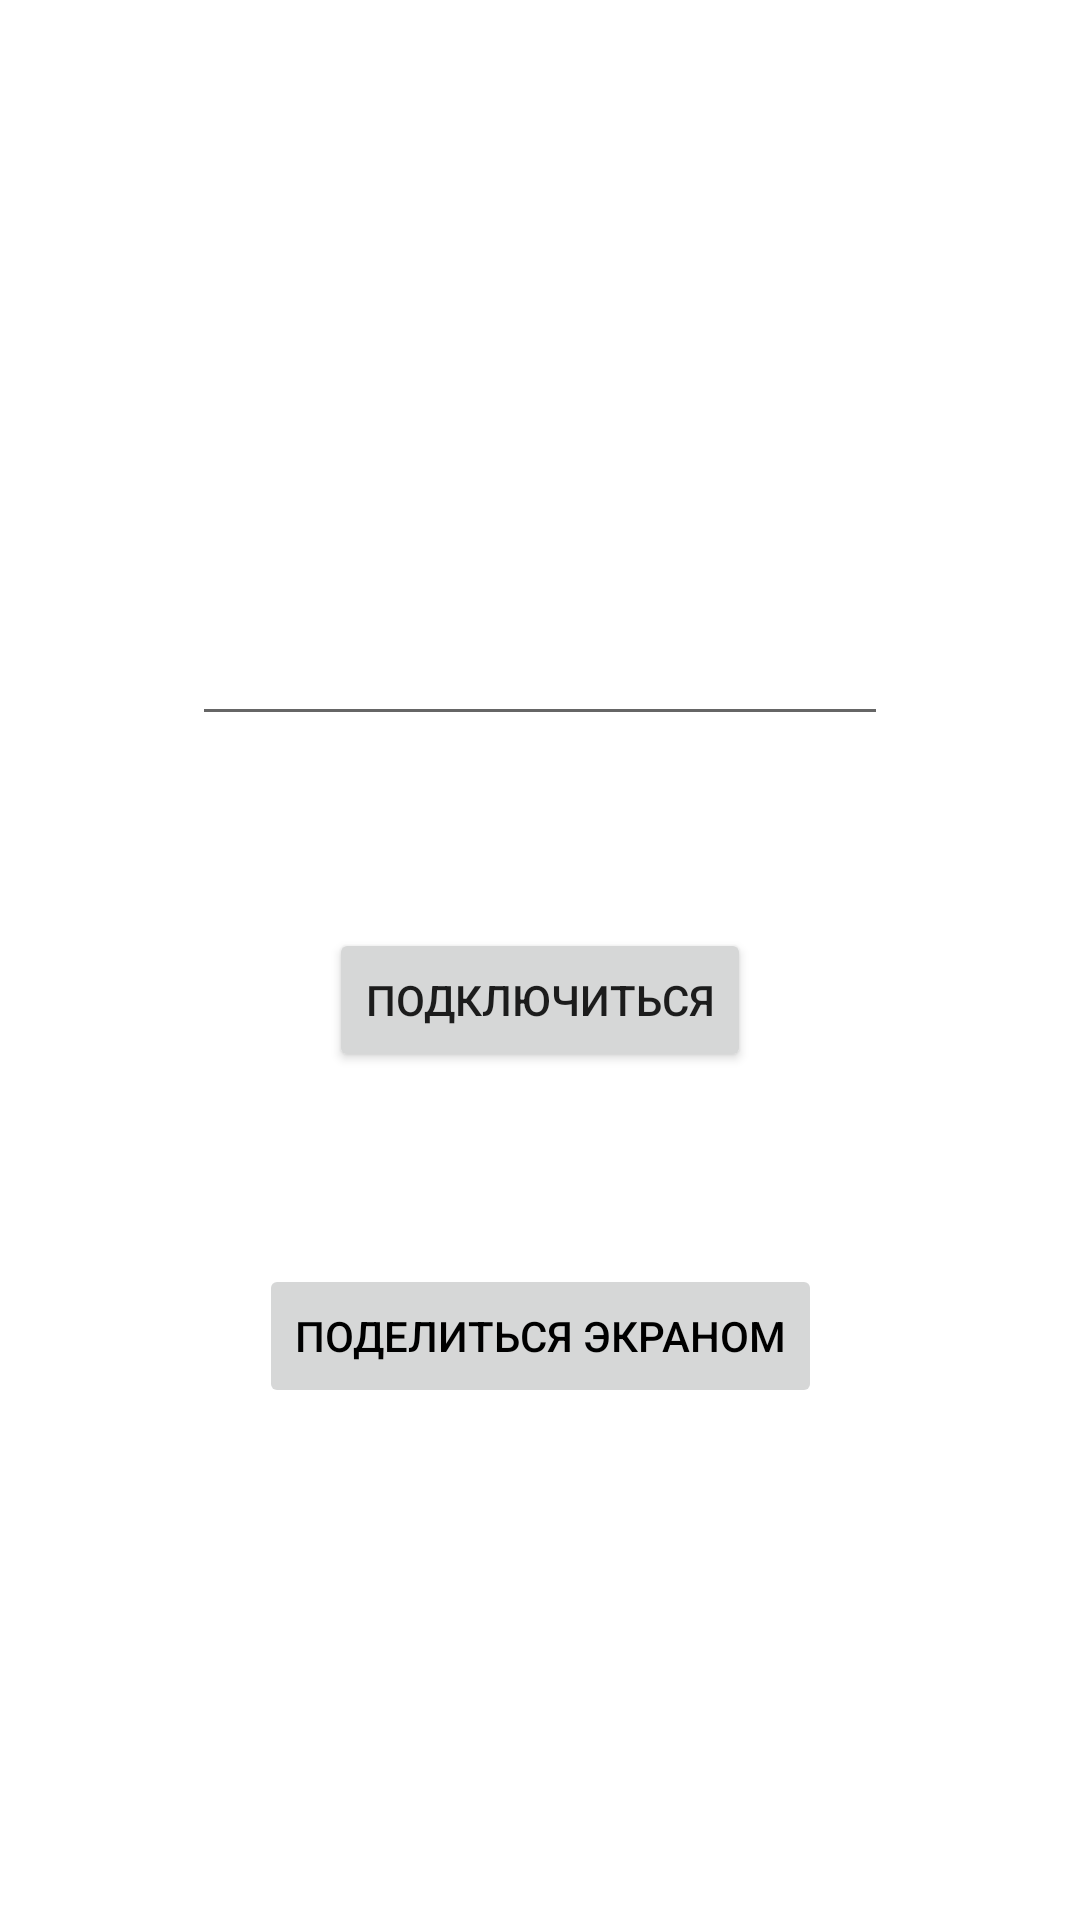

Produce the Android XML layout that renders to this screen, including the resource entries it uses.
<!-- AndroidManifest.xml: application theme Theme.DisplaySharePro -->
<!-- res/layout/fragment_create_screen_broadcast.xml -->
<?xml version="1.0" encoding="utf-8"?>
<androidx.constraintlayout.widget.ConstraintLayout xmlns:android="http://schemas.android.com/apk/res/android"
    xmlns:app="http://schemas.android.com/apk/res-auto"
    xmlns:tools="http://schemas.android.com/tools"
    android:layout_width="match_parent"
    android:layout_height="match_parent"
    android:background="@android:color/white">

    <TextView
        android:id="@+id/my_ip"
        android:layout_width="wrap_content"
        android:layout_height="wrap_content"
        android:textColor="@color/black"
        android:layout_marginTop="70dp"
        app:layout_constraintEnd_toEndOf="parent"
        app:layout_constraintStart_toStartOf="parent"
        app:layout_constraintTop_toTopOf="parent"
        tools:text="My ip:" />

    <SurfaceView
        android:id="@+id/surfaceView"
        android:layout_width="match_parent"
        android:layout_height="0dp"
        android:layout_marginBottom="10dp"
        android:elevation="5dp"
        android:visibility="gone"
        app:layout_constraintBottom_toTopOf="@+id/share_screen_button"
        app:layout_constraintEnd_toEndOf="parent"
        app:layout_constraintStart_toStartOf="parent"
        app:layout_constraintTop_toTopOf="parent" />

    <TextView
        android:id="@+id/my_token"
        android:layout_width="wrap_content"
        android:layout_height="wrap_content"
        tools:text="My token:"
        android:textColor="@color/black"
        android:layout_margin="32dp"
        app:layout_constraintEnd_toEndOf="parent"
        app:layout_constraintStart_toStartOf="parent"
        app:layout_constraintTop_toBottomOf="@id/my_ip" />

    <EditText
        android:id="@+id/input_code"
        android:layout_margin="64dp"
        android:inputType="number"
        android:maxLength="6"
        android:textColor="@color/black"
        android:layout_width="match_parent"
        android:layout_height="wrap_content"
        app:layout_constraintEnd_toEndOf="parent"
        app:layout_constraintStart_toStartOf="parent"
        app:layout_constraintTop_toBottomOf="@id/my_token" />

    <Button
        android:id="@+id/connect_button"
        android:layout_width="wrap_content"
        android:layout_height="wrap_content"
        android:text="Подключиться"
        android:layout_margin="64dp"
        app:layout_constraintEnd_toEndOf="parent"
        app:layout_constraintStart_toStartOf="parent"
        app:layout_constraintTop_toBottomOf="@id/input_code" />

    <Button
        android:id="@+id/share_screen_button"
        android:layout_width="wrap_content"
        android:layout_height="wrap_content"
        android:layout_margin="64dp"
        android:enabled="false"
        android:textColor="@color/black"
        android:text="Поделиться экраном"
        app:layout_constraintEnd_toEndOf="parent"
        app:layout_constraintStart_toStartOf="parent"
        app:layout_constraintTop_toBottomOf="@id/connect_button" />

</androidx.constraintlayout.widget.ConstraintLayout>
<!-- resources referenced by this layout -->
<resources>
  <style name="Theme.DisplaySharePro" parent="Theme.MaterialComponents.DayNight.DarkActionBar">
          
          <item name="colorPrimary">@color/purple_500</item>
          <item name="colorPrimaryVariant">@color/purple_700</item>
          <item name="colorOnPrimary">@color/white</item>
          
          <item name="colorSecondary">@color/teal_200</item>
          <item name="colorSecondaryVariant">@color/teal_700</item>
          <item name="colorOnSecondary">@color/black</item>
          
          <item name="android:statusBarColor">?attr/colorPrimaryVariant</item>
          
  
          <item name="windowActionBar">false</item>
          <item name="windowNoTitle">true</item>
  
      </style>
  <!-- not gathered from this repository: default colours our renderer supplied (Android Studio template values) -->
  <color name="purple_500">#FF6200EE</color>
  <color name="purple_700">#FF3700B3</color>
  <color name="teal_200">#FF03DAC5</color>
  <color name="teal_700">#FF018786</color>
  <color name="black">#FF000000</color>
  <color name="white">#FFFFFFFF</color>
</resources>
